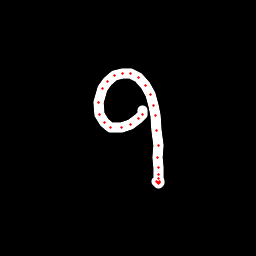

Values plotted in this chart, from the file beside it:
x, y, hover, eod
142.7, 110.6, 0.0, 0.0
142.5, 114.2, 0.0, 0.0
138.3, 118.9, 0.0, 0.0
130.7, 124.7, 0.0, 0.0
121.3, 127.6, 0.0, 0.0
110.7, 127.3, 0.0, 0.0
104.1, 122.9, 0.0, 0.0
99.4, 114.2, 0.0, 0.0
98.41, 102.1, 0.0, 0.0
102.4, 88.2, 0.0, 0.0
107.5, 81.33, 0.0, 0.0
114.7, 75.58, 0.0, 0.0
122.7, 73.16, 0.0, 0.0
130.5, 73.41, 0.0, 0.0
138.2, 77.06, 0.0, 0.0
145.8, 85.19, 0.0, 0.0
150.9, 94.44, 0.0, 0.0
153.3, 105.2, 0.0, 0.0
155.5, 115.8, 0.0, 0.0
157, 130.6, 0.0, 0.0
158.1, 145.5, 0.0, 0.0
157.5, 157.4, 0.0, 0.0
158.4, 167.6, 0.0, 0.0
158.5, 174.7, 0.0, 0.0
158.8, 178.7, 0.0, 0.0
159.1, 181.6, 0.0, 0.0
159.2, 182.9, 0.0, 0.0
158.7, 183.5, 0.0, 0.0
157.6, 182.5, 0.0, 0.0
156.3, 181.4, 0.0, 1.0
